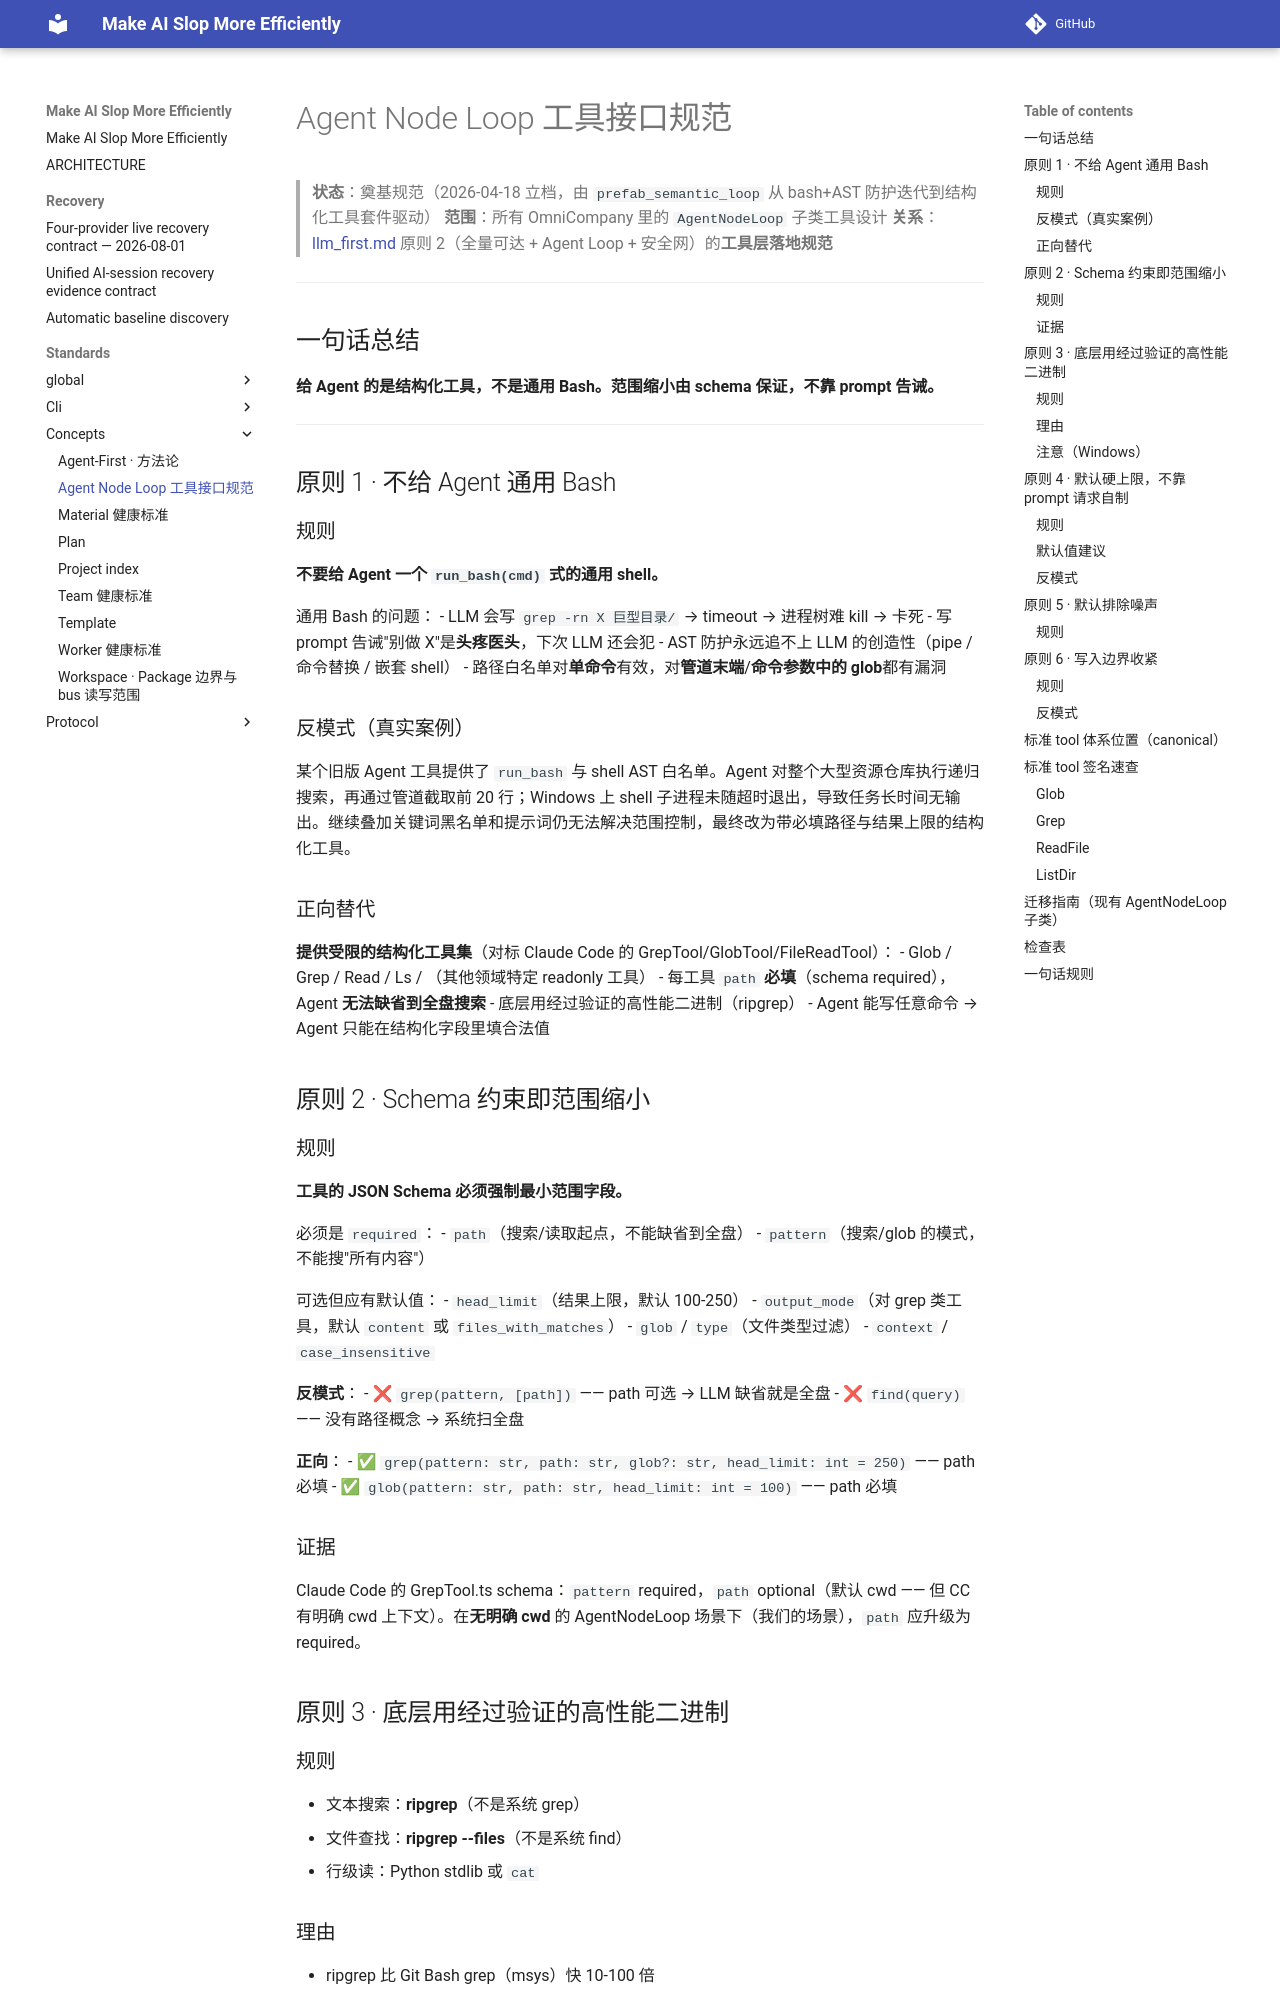

repository: ColorC/make-ai-slop-more-efficiently · page: standards/concepts/agent_tools/index.html · generator: mkdocs

# Agent Node Loop 工具接口规范

> **状态**：奠基规范（2026-04-18 立档，由 `prefab_semantic_loop` 从 bash+AST 防护迭代到结构化工具套件驱动）
> **范围**：所有 OmniCompany 里的 `AgentNodeLoop` 子类工具设计
> **关系**：[llm_first.md](../_global/llm_first.md) 原则 2（全量可达 + Agent Loop + 安全网）的**工具层落地规范**

---

## 一句话总结

**给 Agent 的是结构化工具，不是通用 Bash。范围缩小由 schema 保证，不靠 prompt 告诫。**

---

## 原则 1 · 不给 Agent 通用 Bash

### 规则

**不要给 Agent 一个 `run_bash(cmd)` 式的通用 shell。**

通用 Bash 的问题：
- LLM 会写 `grep -rn X 巨型目录/` → timeout → 进程树难 kill → 卡死
- 写 prompt 告诫"别做 X"是**头疼医头**，下次 LLM 还会犯
- AST 防护永远追不上 LLM 的创造性（pipe / 命令替换 / 嵌套 shell）
- 路径白名单对**单命令**有效，对**管道末端**/**命令参数中的 glob**都有漏洞

### 反模式（真实案例）

某个旧版 Agent 工具提供了 `run_bash` 与 shell AST 白名单。Agent 对整个大型资源仓库执行递归搜索，再通过管道截取前 20 行；Windows 上 shell 子进程未随超时退出，导致任务长时间无输出。继续叠加关键词黑名单和提示词仍无法解决范围控制，最终改为带必填路径与结果上限的结构化工具。

### 正向替代

**提供受限的结构化工具集**（对标 Claude Code 的 GrepTool/GlobTool/FileReadTool）：
- Glob / Grep / Read / Ls / （其他领域特定 readonly 工具）
- 每工具 `path` **必填**（schema required），Agent **无法缺省到全盘搜索**
- 底层用经过验证的高性能二进制（ripgrep）
- Agent 能写任意命令 → Agent 只能在结构化字段里填合法值

## 原则 2 · Schema 约束即范围缩小

### 规则

**工具的 JSON Schema 必须强制最小范围字段。**

必须是 `required`：
- `path`（搜索/读取起点，不能缺省到全盘）
- `pattern`（搜索/glob 的模式，不能搜"所有内容"）

可选但应有默认值：
- `head_limit`（结果上限，默认 100-250）
- `output_mode`（对 grep 类工具，默认 `content` 或 `files_with_matches`）
- `glob` / `type`（文件类型过滤）
- `context` / `case_insensitive`

**反模式**：
- ❌ `grep(pattern, [path])` —— path 可选 → LLM 缺省就是全盘
- ❌ `find(query)` —— 没有路径概念 → 系统扫全盘

**正向**：
- ✅ `grep(pattern: str, path: str, glob?: str, head_limit: int = 250)` —— path 必填
- ✅ `glob(pattern: str, path: str, head_limit: int = 100)` —— path 必填

### 证据

Claude Code 的 GrepTool.ts schema：`pattern` required，`path` optional（默认 cwd —— 但 CC 有明确 cwd 上下文）。在**无明确 cwd** 的 AgentNodeLoop 场景下（我们的场景），`path` 应升级为 required。

## 原则 3 · 底层用经过验证的高性能二进制

### 规则

- 文本搜索：**ripgrep**（不是系统 grep）
- 文件查找：**ripgrep --files**（不是系统 find）
- 行级读：Python stdlib 或 `cat`
